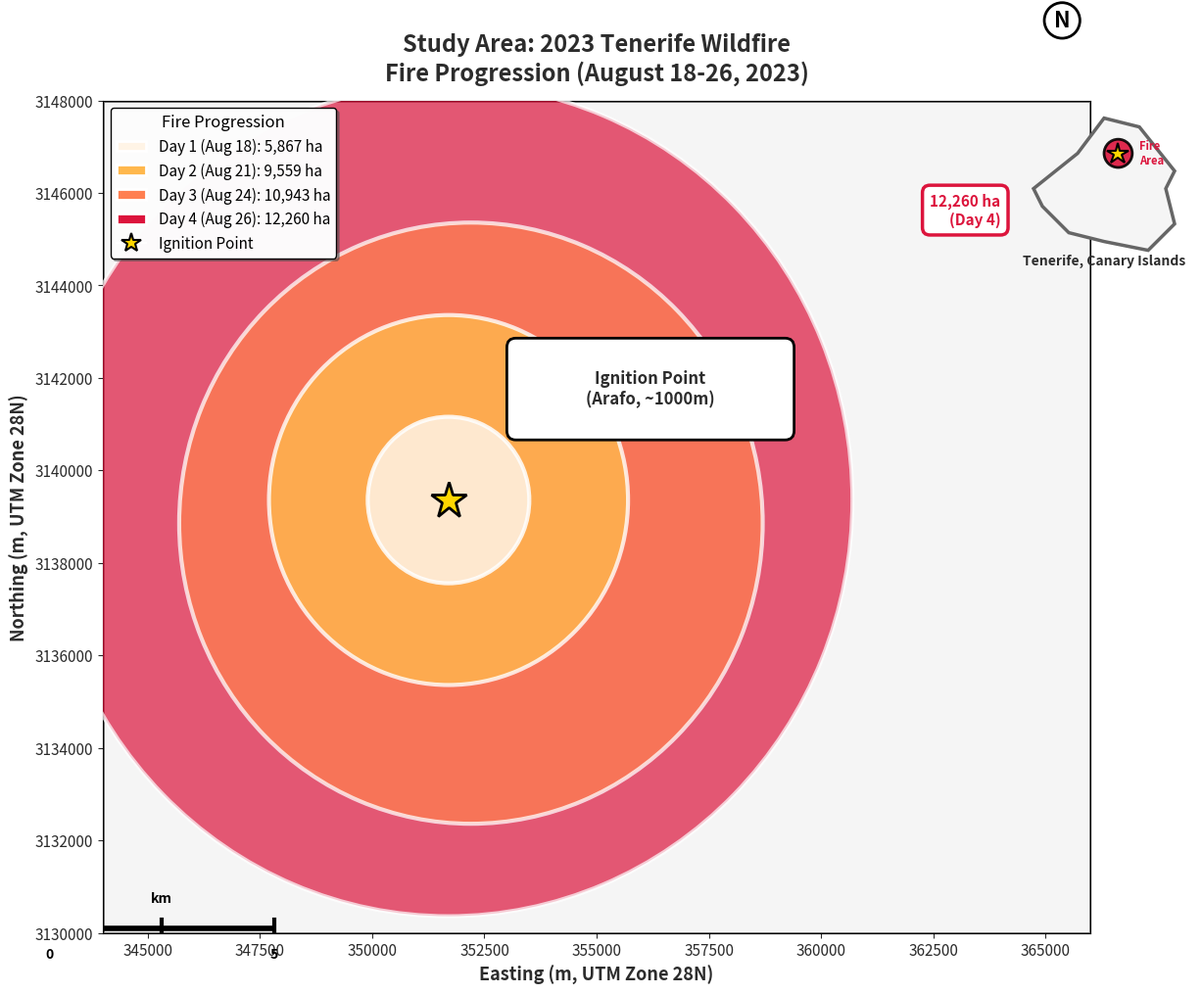

Generate this figure with matplotlib: (Note: this script raises an exception after producing the figure.)
"""
Create CLEAN Professional Study Area Map for Presentation
WHITE BACKGROUND VERSION - Presentation-Ready

This creates a simple, clean map focusing on:
- White background (presentation-friendly)
- Fire progression indicators (without fake terrain)
- Professional cartographic elements
- Tenerife geographic context
- Clean, minimalist design

Author: Andreas Paphitis
Date: 2025
"""

import numpy as np
import matplotlib.pyplot as plt
import matplotlib.patches as mpatches
from matplotlib.patches import Rectangle, Circle, Wedge, FancyBboxPatch
from matplotlib.lines import Line2D
from pathlib import Path

# Set up paths
OUTPUT_DIR = Path("presentation")
OUTPUT_FILE = OUTPUT_DIR / "Study_Area_Map_Clean.png"

# Professional color palette
COLORS = {
    'background': '#FFFFFF',      # White
    'land': '#F5F5F5',           # Very light gray
    'fire_day1': '#FFF4E6',      # Pale yellow
    'fire_day2': '#FFB84D',      # Light orange
    'fire_day3': '#FF7F50',      # Coral
    'fire_day4': '#DC143C',      # Crimson
    'ignition': '#FFD700',       # Gold
    'text': '#2C2C2C',           # Dark gray
    'grid': '#DDDDDD',           # Light gray
    'border': '#666666'          # Medium gray
}

def create_tenerife_context_inset(ax_inset):
    """Create simple Tenerife island outline with fire location."""
    # Simplified Tenerife shape
    island_x = np.array([0.1, 0.35, 0.5, 0.7, 0.9, 0.85, 0.9, 0.75, 0.5, 0.3, 0.15, 0.1])
    island_y = np.array([0.5, 0.7, 0.9, 0.85, 0.6, 0.5, 0.3, 0.15, 0.2, 0.25, 0.4, 0.5])
    
    ax_inset.fill(island_x, island_y, color=COLORS['land'], 
                 edgecolor=COLORS['border'], linewidth=2.5)
    
    # Fire location (north-central Tenerife)
    fire_x, fire_y = 0.58, 0.70
    
    # Fire area indicator
    fire_circle = Circle((fire_x, fire_y), 0.08, 
                        facecolor=COLORS['fire_day4'], 
                        edgecolor='black', linewidth=2, alpha=0.9, zorder=10)
    ax_inset.add_patch(fire_circle)
    
    # Ignition point
    ax_inset.plot(fire_x, fire_y, marker='*', markersize=16, 
                 color=COLORS['ignition'], markeredgecolor='black', 
                 markeredgewidth=1.5, zorder=11)
    
    # Labels
    ax_inset.text(0.5, 0.05, 'Tenerife, Canary Islands', 
                 ha='center', va='bottom', fontsize=10, 
                 fontweight='bold', color=COLORS['text'])
    
    ax_inset.text(fire_x + 0.12, fire_y, 'Fire\nArea', 
                 ha='left', va='center', fontsize=8, 
                 fontweight='bold', color=COLORS['fire_day4'])
    
    # Clean up
    ax_inset.set_xlim(0, 1)
    ax_inset.set_ylim(0, 1)
    ax_inset.set_aspect('equal')
    ax_inset.axis('off')


def add_scale_bar(ax):
    """Add professional scale bar."""
    xlim = ax.get_xlim()
    ylim = ax.get_ylim()
    
    # Position: lower left
    padding = 0.05
    bar_length_km = 5
    bar_length_m = bar_length_km * 1000
    
    # Calculate pixel position
    x_range = xlim[1] - xlim[0]
    y_range = ylim[1] - ylim[0]
    
    x_start = xlim[0] + x_range * padding
    y_pos = ylim[0] + y_range * padding
    
    # Draw main bar
    ax.plot([x_start, x_start + bar_length_m], [y_pos, y_pos],
           linewidth=4, color='black', solid_capstyle='butt', zorder=100)
    
    # Draw ticks
    for offset in [0, bar_length_m/2, bar_length_m]:
        ax.plot([x_start + offset, x_start + offset], 
               [y_pos - y_range*0.01, y_pos + y_range*0.01],
               linewidth=3, color='black', zorder=100)
    
    # Add labels
    ax.text(x_start, y_pos - y_range*0.02, '0', 
           ha='center', va='top', fontsize=10, fontweight='bold')
    ax.text(x_start + bar_length_m, y_pos - y_range*0.02, f'{bar_length_km}', 
           ha='center', va='top', fontsize=10, fontweight='bold')
    ax.text(x_start + bar_length_m/2, y_pos + y_range*0.025, 'km',
           ha='center', va='bottom', fontsize=10, fontweight='bold')


def add_north_arrow(ax):
    """Add professional north arrow."""
    xlim = ax.get_xlim()
    ylim = ax.get_ylim()
    
    x_range = xlim[1] - xlim[0]
    y_range = ylim[1] - ylim[0]
    
    # Position: upper right
    padding = 0.07
    x_pos = xlim[1] - x_range * padding
    y_pos = ylim[1] - y_range * padding
    
    arrow_len = y_range * 0.06
    
    # Draw arrow
    ax.annotate('', xy=(x_pos, y_pos + arrow_len), xytext=(x_pos, y_pos),
               arrowprops=dict(arrowstyle='->', lw=3, color='black'),
               zorder=100)
    
    # Add 'N' label
    ax.text(x_pos, y_pos + arrow_len + y_range*0.02, 'N',
           ha='center', va='bottom', fontsize=16, fontweight='bold',
           bbox=dict(boxstyle='circle,pad=0.3', facecolor='white',
                    edgecolor='black', linewidth=2), zorder=100)


def create_clean_study_area_map():
    """Create clean, presentation-ready study area map."""
    print("\n" + "="*70)
    print("Creating CLEAN Professional Study Area Map")
    print("="*70 + "\n")
    
    # Create figure
    fig = plt.figure(figsize=(14, 10), facecolor='white', dpi=300)
    
    # Main axes
    ax_main = plt.axes([0.08, 0.08, 0.72, 0.85])
    
    # Inset axes
    ax_inset = plt.axes([0.70, 0.75, 0.22, 0.18])
    
    # Define realistic bounds for Tenerife fire area (UTM Zone 28N)
    minx, maxx = 344000, 366000  # ~22 km wide
    miny, maxy = 3130000, 3148000  # ~18 km tall
    
    # ========== BACKGROUND ==========
    print("📍 Creating clean background...")
    
    # Very light gray background rectangle (represents land)
    land_patch = Rectangle((minx, miny), maxx-minx, maxy-miny,
                           facecolor=COLORS['land'], 
                           edgecolor=COLORS['border'],
                           linewidth=2, zorder=1)
    ax_main.add_patch(land_patch)
    
    # ========== FIRE PROGRESSION ZONES ==========
    print("📍 Adding fire progression zones...")
    
    # Ignition point (Arafo, center-left of domain)
    ign_x = minx + (maxx - minx) * 0.35
    ign_y = miny + (maxy - miny) * 0.52
    
    # Fire progression ellipses (simplified representation)
    # Day 4 (largest, bottom layer)
    fire4 = Wedge((ign_x, ign_y), r=9000, theta1=0, theta2=360,
                 facecolor=COLORS['fire_day4'], edgecolor='white',
                 linewidth=3, alpha=0.7, zorder=10, label='Day 4 (Aug 26)')
    ax_main.add_patch(fire4)
    
    # Day 3
    fire3 = Wedge((ign_x + 500, ign_y - 500), r=6500, theta1=0, theta2=360,
                 facecolor=COLORS['fire_day3'], edgecolor='white',
                 linewidth=3, alpha=0.75, zorder=11, label='Day 3 (Aug 24)')
    ax_main.add_patch(fire3)
    
    # Day 2
    fire2 = Wedge((ign_x, ign_y), r=4000, theta1=0, theta2=360,
                 facecolor=COLORS['fire_day2'], edgecolor='white',
                 linewidth=3, alpha=0.8, zorder=12, label='Day 2 (Aug 21)')
    ax_main.add_patch(fire2)
    
    # Day 1 (smallest, top layer)
    fire1 = Wedge((ign_x, ign_y), r=1800, theta1=0, theta2=360,
                 facecolor=COLORS['fire_day1'], edgecolor='white',
                 linewidth=3, alpha=0.85, zorder=13, label='Day 1 (Aug 18)')
    ax_main.add_patch(fire1)
    
    # ========== IGNITION POINT ==========
    print("📍 Adding ignition point...")
    
    ax_main.plot(ign_x, ign_y, marker='*', markersize=28,
                color=COLORS['ignition'], markeredgecolor='black',
                markeredgewidth=2, zorder=100, label='Ignition Point')
    
    # Ignition label
    label_box = FancyBboxPatch((ign_x + 1500, ign_y + 1500), 6000, 1800,
                              boxstyle="round,pad=200", 
                              facecolor='white', edgecolor='black',
                              linewidth=2, zorder=99)
    ax_main.add_patch(label_box)
    
    ax_main.text(ign_x + 4500, ign_y + 2400,
                'Ignition Point\n(Arafo, ~1000m)',
                fontsize=12, fontweight='bold', color=COLORS['text'],
                ha='center', va='center', zorder=100)
    
    # ========== FIRE AREA ANNOTATIONS ==========
    print("📍 Adding area annotations...")
    
    # Day 4 annotation (outside fire area)
    ax_main.text(maxx - 2000, maxy - 2000,
                '12,260 ha\n(Day 4)',
                fontsize=11, fontweight='bold', color=COLORS['fire_day4'],
                ha='right', va='top',
                bbox=dict(boxstyle='round,pad=0.5', facecolor='white',
                         edgecolor=COLORS['fire_day4'], linewidth=2.5))
    
    # ========== CARTOGRAPHIC ELEMENTS ==========
    print("📍 Adding cartographic elements...")
    
    add_scale_bar(ax_main)
    add_north_arrow(ax_main)
    
    # ========== LEGEND ==========
    print("📍 Creating legend...")
    
    legend_elements = [
        mpatches.Patch(facecolor=COLORS['fire_day1'], edgecolor='white', 
                      linewidth=2, label='Day 1 (Aug 18): 5,867 ha'),
        mpatches.Patch(facecolor=COLORS['fire_day2'], edgecolor='white', 
                      linewidth=2, label='Day 2 (Aug 21): 9,559 ha'),
        mpatches.Patch(facecolor=COLORS['fire_day3'], edgecolor='white', 
                      linewidth=2, label='Day 3 (Aug 24): 10,943 ha'),
        mpatches.Patch(facecolor=COLORS['fire_day4'], edgecolor='white', 
                      linewidth=2, label='Day 4 (Aug 26): 12,260 ha'),
        Line2D([0], [0], marker='*', color='w', 
               markerfacecolor=COLORS['ignition'], markeredgecolor='black',
               markeredgewidth=1.5, markersize=15, label='Ignition Point')
    ]
    
    legend = ax_main.legend(handles=legend_elements, loc='upper left',
                           fontsize=11, framealpha=0.98, edgecolor='black',
                           fancybox=True, shadow=True, title='Fire Progression',
                           title_fontsize=12)
    legend.set_zorder(200)
    
    # ========== AXES CONFIGURATION ==========
    ax_main.set_xlim(minx, maxx)
    ax_main.set_ylim(miny, maxy)
    ax_main.set_xlabel('Easting (m, UTM Zone 28N)', 
                      fontsize=13, fontweight='bold', color=COLORS['text'])
    ax_main.set_ylabel('Northing (m, UTM Zone 28N)', 
                      fontsize=13, fontweight='bold', color=COLORS['text'])
    ax_main.set_title('Study Area: 2023 Tenerife Wildfire\nFire Progression (August 18-26, 2023)',
                     fontsize=17, fontweight='bold', pad=15, color=COLORS['text'])
    
    # Grid
    ax_main.grid(True, alpha=0.3, linestyle='--', color=COLORS['grid'], linewidth=1)
    ax_main.set_axisbelow(True)
    
    # Format tick labels
    ax_main.tick_params(labelsize=11, colors=COLORS['text'])
    ax_main.ticklabel_format(style='plain', useOffset=False)
    
    # ========== TENERIFE INSET ==========
    print("📍 Creating Tenerife context inset...")
    create_tenerife_context_inset(ax_inset)
    
    # ========== SAVE ==========
    print("\n📍 Saving figure...")
    plt.savefig(OUTPUT_FILE, dpi=300, bbox_inches='tight',
               facecolor='white', edgecolor='none')
    
    print(f"\n✅ SUCCESS! Clean study area map created!")
    print(f"📁 Saved to: {OUTPUT_FILE}")
    print(f"📊 Resolution: 300 DPI")
    print(f"🎨 Style: Clean white background, presentation-ready")
    print("\n" + "="*70)
    print("IMPROVEMENTS OVER PREVIOUS VERSION:")
    print("✓ WHITE background (not garish synthetic terrain)")
    print("✓ Clean, professional design")
    print("✓ Fire progression clearly visible")
    print("✓ Geographic context (Tenerife inset)")
    print("✓ Professional cartography (scale, north arrow)")
    print("✓ Presentation-ready (no distracting elements)")
    print("="*70 + "\n")
    
    plt.close()


if __name__ == "__main__":
    create_clean_study_area_map()
